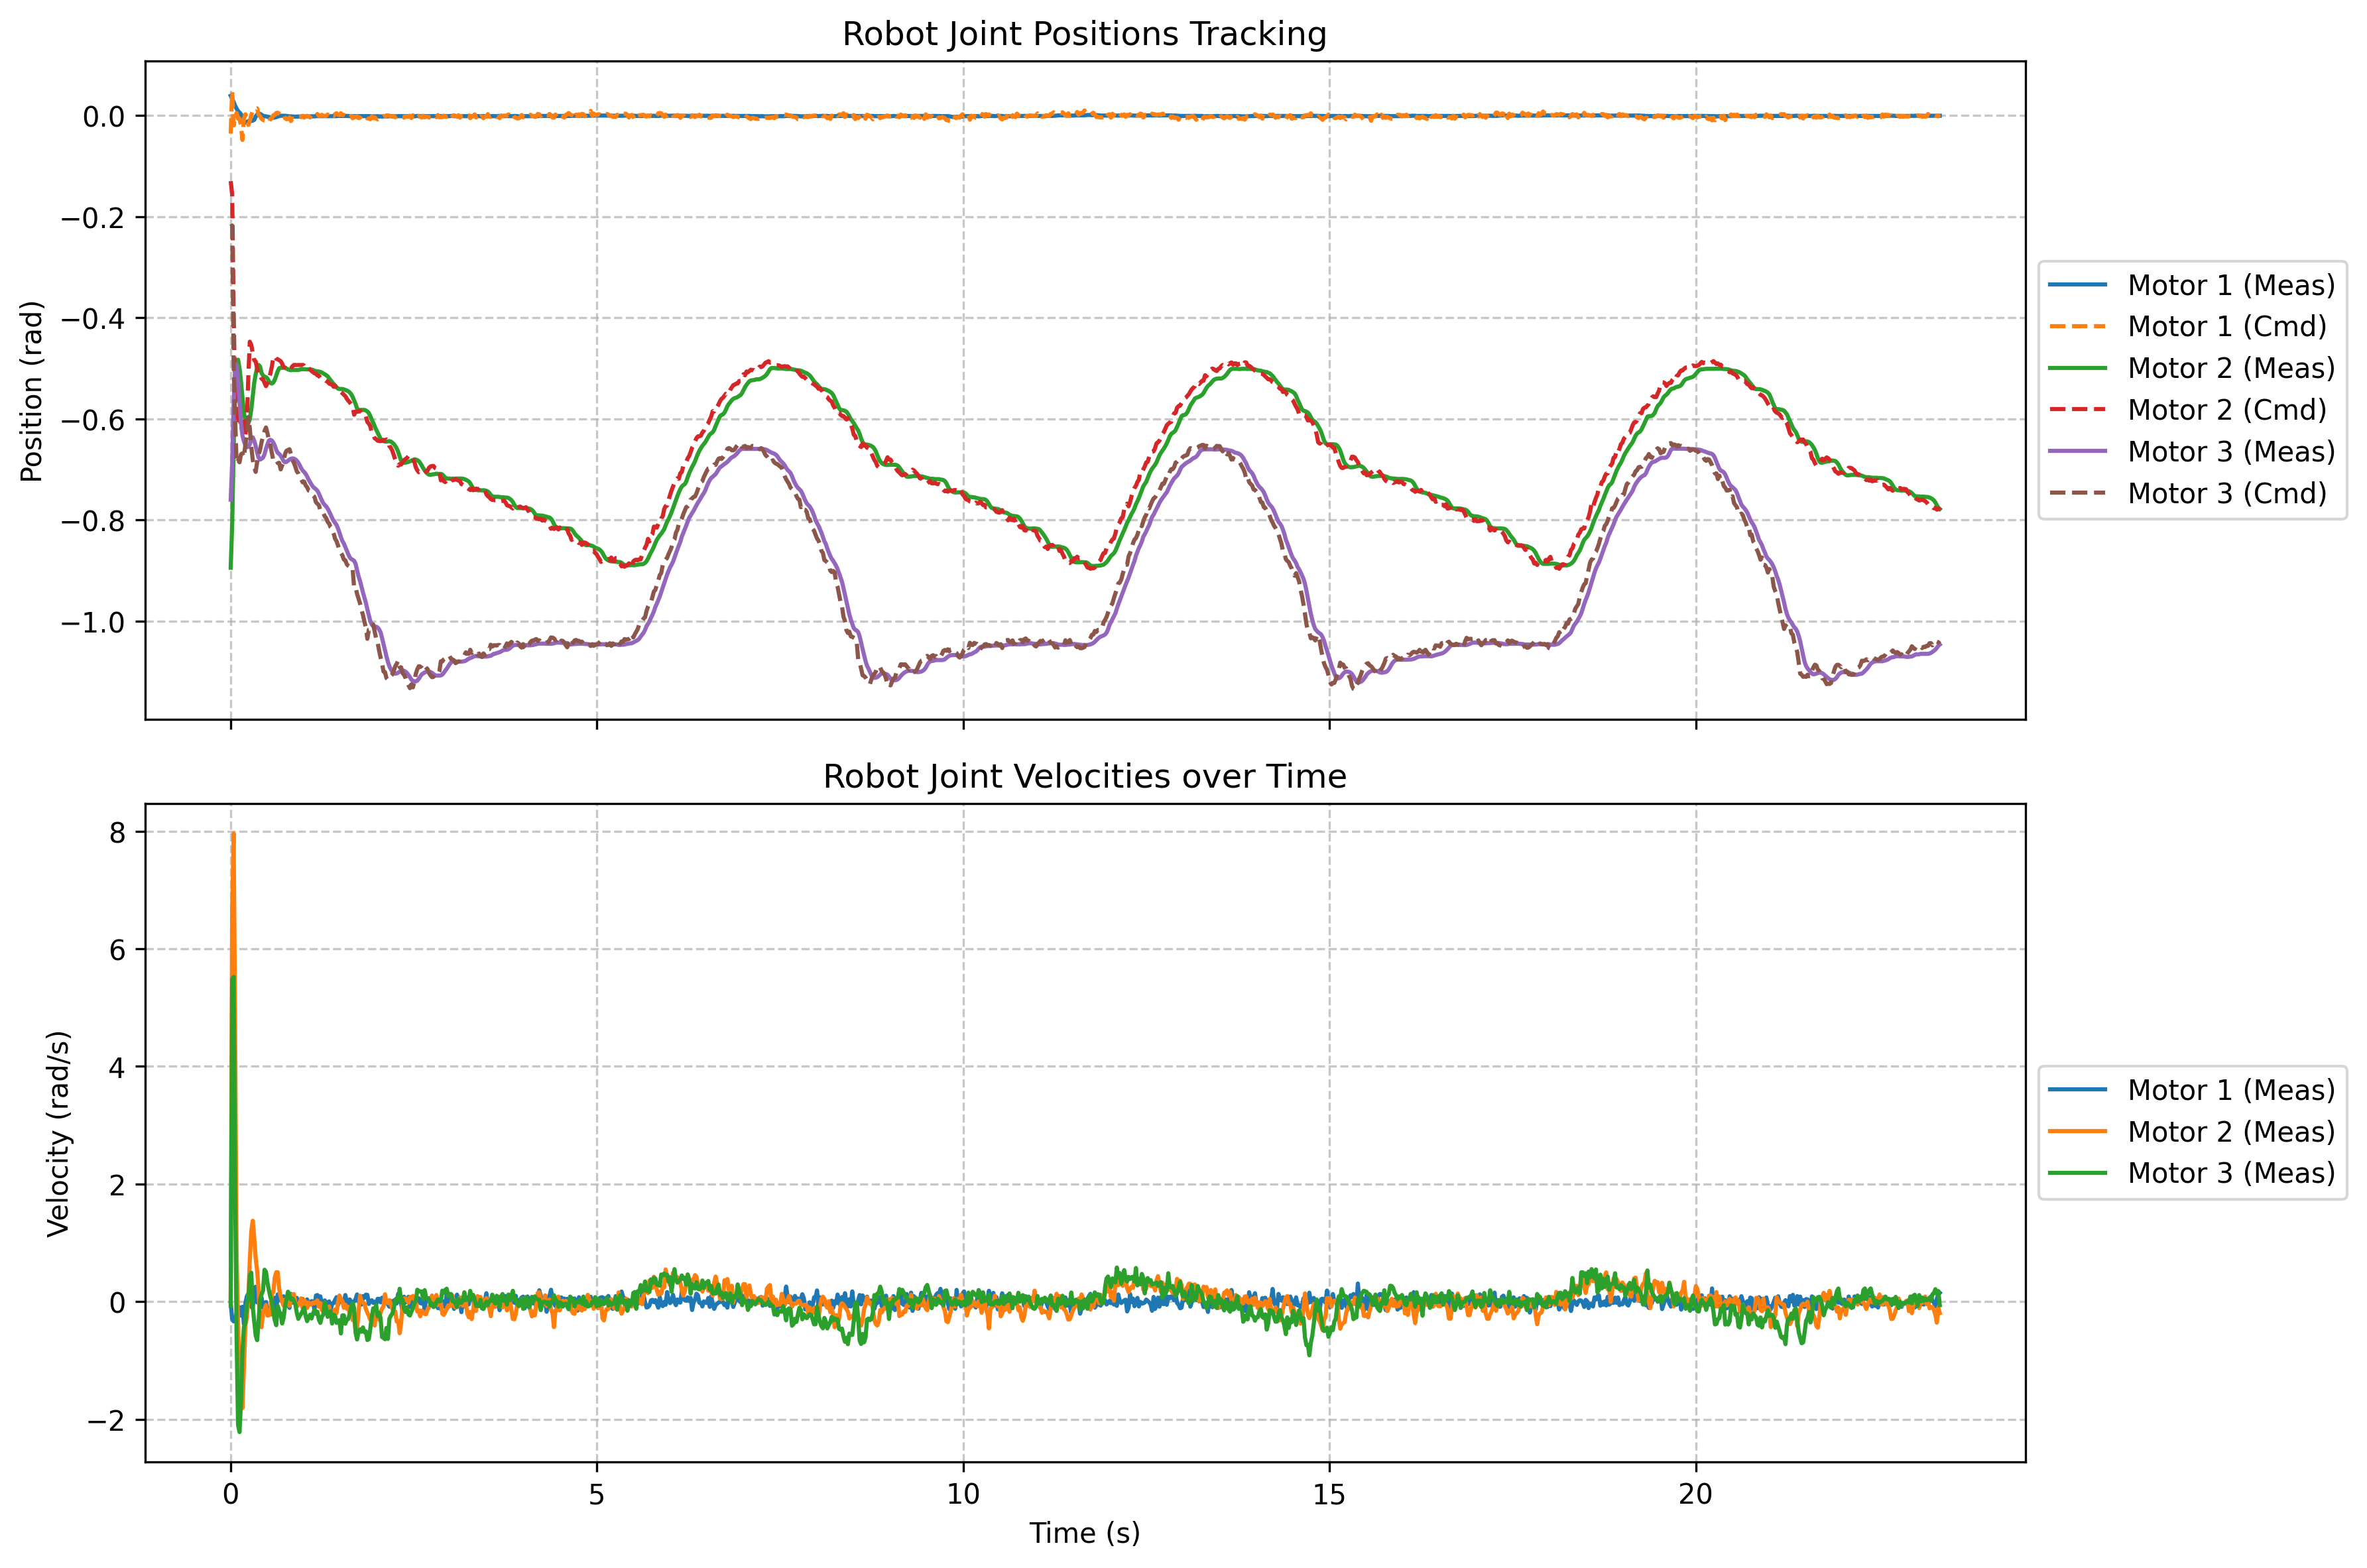

Data behind this chart, as committed beside it:
time, meas_pos_1, meas_vel_1, cmd_pos_1, meas_pos_2, meas_vel_2, cmd_pos_2, meas_pos_3, meas_vel_3, cmd_pos_3
3.3299147617071867e-07, 0.03894, -0.01862, -0.03569, -0.8948, 0.05768, -0.1299, -0.7601, -0.07172, -0.2198
0.02007, 0.0328, -0.2994, 0.04856, -0.8088, 6.658, -0.1563, -0.6895, 5.482, -0.2176
0.04013, 0.02666, -0.3372, -0.01974, -0.6581, 7.961, -0.3855, -0.5733, 5.52, -0.4929
0.06018, 0.01937, -0.3214, -0.004447, -0.5296, 4.637, -0.5673, -0.4985, 1.969, -0.5974
0.08024, 0.01362, -0.1962, 0.005001, -0.4851, 0.8432, -0.5519, -0.4924, -0.6003, -0.6878
0.1003, 0.008631, -0.1065, -0.006181, -0.4832, -0.3745, -0.5989, -0.5227, -2.093, -0.6824
0.1204, 0.005946, -0.09552, -0.006243, -0.5004, -1.192, -0.6149, -0.566, -2.22, -0.6861
0.1404, 0.002493, -0.239, -0.02074, -0.5265, -1.421, -0.6041, -0.6063, -1.702, -0.6704
0.1605, -0.003644, -0.08759, -0.0484, -0.5587, -1.811, -0.6312, -0.6335, -0.8402, -0.6684
0.1805, -0.009398, -0.3836, -0.006022, -0.5883, -1.095, -0.6055, -0.6447, -0.4361, -0.676
0.2006, -0.01439, -0.03143, 0.00232, -0.6028, -0.405, -0.6317, -0.6523, -0.358, -0.6505
0.2206, -0.01323, 0.09003, -0.00409, -0.6078, -0.2725, -0.6069, -0.6562, -0.04059, -0.6352
0.2407, -0.01093, 0.1358, -0.01868, -0.609, 0.0589, -0.5155, -0.6554, 0.0296, -0.5966
0.2608, -0.01017, 0.04486, -0.01031, -0.6005, 0.7041, -0.4476, -0.6504, 0.4459, -0.6189
0.2808, -0.01093, -0.09003, 0.0005541, -0.5817, 1.194, -0.4542, -0.6397, 0.491, -0.6555
0.3009, -0.01017, -0.101, 0.009158, -0.5553, 1.374, -0.4698, -0.6366, -0.09613, -0.681
0.3209, -0.008631, 0.1163, 0.01233, -0.5288, 1.085, -0.4838, -0.6435, -0.3354, -0.6958
0.341, -0.002493, 0.2524, 0.01283, -0.5119, 0.7395, -0.4867, -0.6539, -0.5765, -0.7052
0.3611, 0.00211, -0.01434, 0.01402, -0.4993, 0.5234, -0.5003, -0.6673, -0.6564, -0.6854
0.3811, 0.003644, 0.05646, 0.001425, -0.4935, 0.1828, -0.5146, -0.6769, -0.3287, -0.6708
0.4012, 0.003261, -0.009461, -0.001671, -0.497, -0.4001, -0.5142, -0.6807, 0.03449, -0.6611
0.4212, 0.001343, 0.06928, -0.006512, -0.5096, -0.4355, -0.5207, -0.6792, 0.1224, -0.6463
0.4413, -0.0005754, -0.101, -0.008821, -0.5142, -0.1883, -0.5221, -0.6769, 0.1852, -0.6344
0.4614, -0.001343, -0.1169, -0.009968, -0.5169, -0.1352, -0.5287, -0.6704, 0.5411, -0.6245
0.4814, -0.001726, -0.007019, -0.0107, -0.5177, -0.05768, -0.5354, -0.6596, 0.5057, -0.6173
0.5015, -0.002493, -0.1444, -0.01304, -0.5204, -0.2383, -0.5295, -0.6508, 0.3238, -0.6283
0.5215, -0.003261, -0.1089, -0.01414, -0.5257, -0.2316, -0.5199, -0.6431, 0.1944, -0.6416
0.5416, -0.004795, -0.2194, -0.006491, -0.5292, -0.1993, -0.5102, -0.6416, 0.07599, -0.6525
0.5616, -0.005179, 0.04486, -0.005385, -0.5303, 0.1486, -0.4973, -0.6431, 0.007019, -0.6674
0.5817, -0.004412, 0.06317, 0.0004284, -0.5284, 0.1614, -0.4774, -0.647, -0.1846, -0.6825
0.6018, -0.004028, 0.065, 0.0007638, -0.5227, 0.408, -0.4773, -0.6531, -0.3183, -0.6822
0.6218, -0.003261, -0.1535, 0.00492, -0.5146, 0.4996, -0.4815, -0.6619, -0.4025, -0.6814
0.6419, -0.00211, 0.1224, 0.005388, -0.5058, 0.499, -0.4822, -0.6673, -0.07477, -0.6874
0.6619, -0.000959, 0.04303, 0.003447, -0.5, 0.2182, -0.4842, -0.6696, -0.1663, -0.6873
0.682, -0.0005754, 0.02106, 0.001199, -0.4989, 0.08392, -0.4859, -0.673, -0.2029, -0.7002
0.7021, -0.0005754, 0.05463, 0.0003841, -0.4993, -0.004578, -0.491, -0.678, -0.3732, -0.6925
0.7221, -0.0005754, 0.08942, 0.002639, -0.4989, -0.06928, -0.4976, -0.6838, -0.275, -0.6841
0.7421, -0.0005754, 0.0009155, -0.005517, -0.4989, 0.0351, -0.4991, -0.6861, -0.08209, -0.6694
0.7622, -0.000959, -0.0119, -0.007327, -0.5008, -0.04852, -0.5005, -0.6853, 0.03937, -0.6632
0.7822, -0.001343, 0.08026, -0.006863, -0.5023, 0.01923, -0.5031, -0.683, 0.1675, -0.6619
0.8023, -0.001726, -0.1071, -0.003742, -0.5035, -0.07172, -0.5045, -0.6807, 0.1065, -0.6603
0.8224, -0.001726, 0.1297, -0.01099, -0.5039, 0.03449, -0.5008, -0.6792, 0.03571, -0.6697
0.8424, -0.00211, -0.01434, -0.005997, -0.5035, 0.1193, -0.4961, -0.6784, 0.0528, -0.6811
0.8625, -0.00211, -0.02045, -0.007733, -0.5035, 0.1266, -0.4935, -0.6788, 0.01068, -0.6874
0.8825, -0.002493, 0.02777, -0.006012, -0.5035, -0.02777, -0.4935, -0.6803, -0.04852, -0.6948
0.9026, -0.00211, 0.06317, -0.005027, -0.5035, -0.08759, -0.4938, -0.683, -0.1944, -0.7041
0.9227, -0.00211, -0.04669, -0.00305, -0.5035, -0.0589, -0.4935, -0.6869, -0.2945, -0.7081
0.9427, -0.00211, 0.02655, -0.002779, -0.5027, -0.01556, -0.4937, -0.6922, -0.2432, -0.7166
0.9628, -0.001726, -0.0351, -0.003183, -0.502, 0.05524, -0.4936, -0.698, -0.206, -0.72
0.9828, -0.001726, 0.04425, -0.0005272, -0.502, -0.112, -0.4934, -0.7026, -0.1584, -0.7259
1.003, -0.00211, -0.08515, -0.004221, -0.502, 0.02594, -0.4949, -0.7053, -0.101, -0.7244
1.023, -0.001726, -0.02228, -0.001941, -0.5023, -0.00763, -0.4997, -0.7091, -0.2457, -0.7317
1.043, -0.001726, 0.03632, -0.0008039, -0.5023, -0.1089, -0.5022, -0.7141, -0.333, -0.7353
1.063, -0.001726, -0.0351, -0.001837, -0.5023, -0.01678, -0.4999, -0.7202, -0.2634, -0.7419
1.083, -0.001726, -0.0174, -0.003938, -0.5027, -0.05158, -0.5023, -0.7252, -0.2243, -0.7428
1.103, -0.001726, 0.007019, 0.0009819, -0.5027, -0.04608, -0.5056, -0.7302, -0.2878, -0.7479
1.123, -0.001726, 0.002747, -0.001225, -0.5035, -0.01617, -0.5077, -0.7344, -0.2042, -0.7516
1.143, -0.001726, -0.1505, -5.5029988288879395e-05, -0.505, -0.03082, -0.51, -0.7371, -0.1395, -0.7545
1.163, -0.001343, 0.1016, -0.0005764, -0.5058, -0.001526, -0.5106, -0.7394, -0.209, -0.765
1.183, -0.001343, 0.1108, 0.002892, -0.5062, 0.01984, -0.5141, -0.7425, -0.1712, -0.7681
... 1,104 more rows
